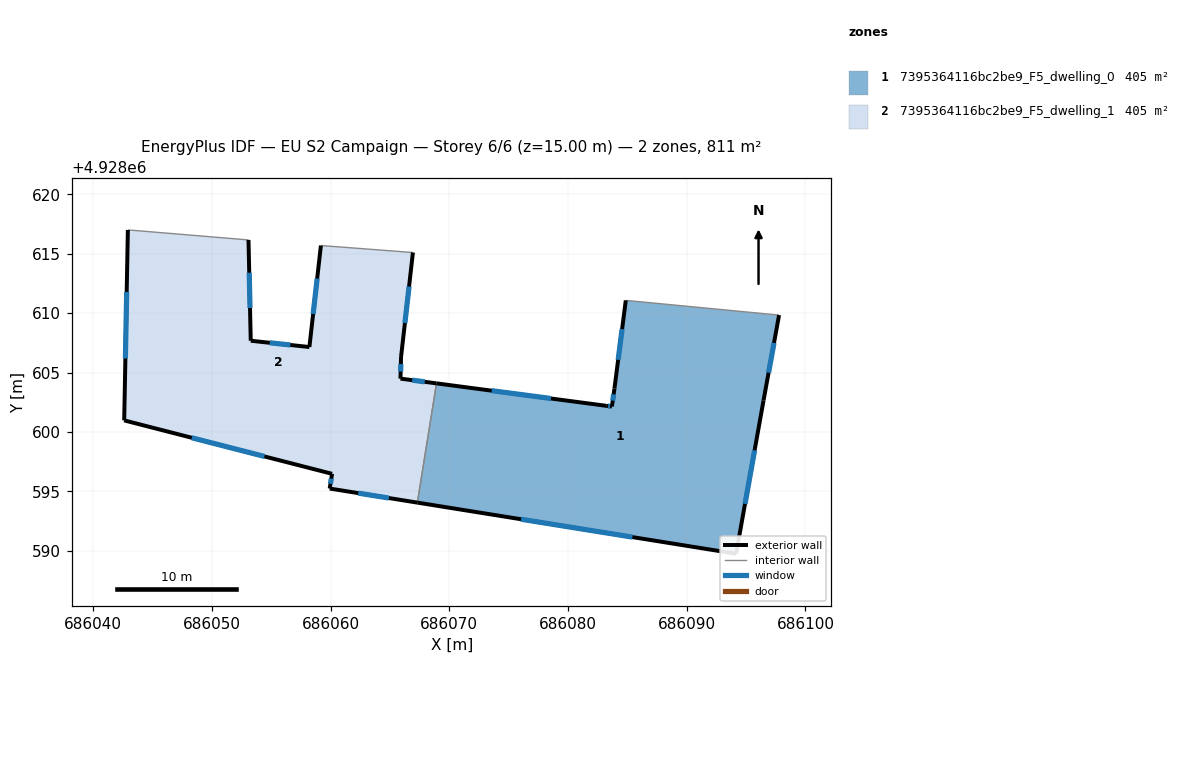
=== STOREY PLAN SPEC (per zone: floor XY polygon, exterior-wall plan segments, windows/doors) ===
zone 1: 7395364116bc2be9_F5_dwelling_0  (405.4 m²)
  floor: (686097.78, 4928609.84) (686096.47, 4928602.64) (686094.16, 4928589.74) (686067.31, 4928594.04) (686068.93, 4928604.09) (686083.22, 4928602.20) (686083.70, 4928602.14) (686083.92, 4928603.66) (686084.87, 4928611.08)
  exterior wall: (686084.87, 4928611.08) – (686083.92, 4928603.66)  [7.5 m]
    window: (686084.56, 4928608.66) – (686084.23, 4928606.07)  [2.7 m²]
  exterior wall: (686096.47, 4928602.64) – (686097.78, 4928609.84)  [7.3 m]
    window: (686096.90, 4928604.98) – (686097.35, 4928607.50)  [2.7 m²]
  exterior wall: (686094.16, 4928589.74) – (686096.47, 4928602.64)  [13.1 m]
    window: (686094.91, 4928593.93) – (686095.72, 4928598.45)  [4.8 m²]
  exterior wall: (686067.31, 4928594.04) – (686094.16, 4928589.74)  [27.2 m]
    window: (686076.05, 4928592.64) – (686085.43, 4928591.14)  [10.0 m²]
  exterior wall: (686083.22, 4928602.20) – (686068.93, 4928604.09)  [14.4 m]
    window: (686078.57, 4928602.81) – (686073.57, 4928603.47)  [5.3 m²]
  exterior wall: (686083.70, 4928602.14) – (686083.22, 4928602.20)  [0.5 m]
    window: (686083.54, 4928602.16) – (686083.38, 4928602.18)  [0.2 m²]
  exterior wall: (686083.92, 4928603.66) – (686083.70, 4928602.14)  [1.5 m]
    window: (686083.85, 4928603.16) – (686083.77, 4928602.63)  [0.6 m²]
  interior walls: 2
zone 2: 7395364116bc2be9_F5_dwelling_1  (405.4 m²)
  floor: (686066.94, 4928615.11) (686065.94, 4928606.31) (686065.89, 4928604.49) (686068.93, 4928604.09) (686067.31, 4928594.04) (686059.93, 4928595.23) (686060.13, 4928596.47) (686042.62, 4928600.97) (686042.93, 4928617.01) (686043.24, 4928616.99) (686053.09, 4928616.17) (686053.28, 4928607.68) (686058.22, 4928607.15) (686059.19, 4928615.70)
  exterior wall: (686068.93, 4928604.09) – (686065.89, 4928604.49)  [3.1 m]
    window: (686067.94, 4928604.22) – (686066.88, 4928604.36)  [1.1 m²]
  exterior wall: (686059.93, 4928595.23) – (686067.31, 4928594.04)  [7.5 m]
    window: (686062.33, 4928594.84) – (686064.91, 4928594.43)  [2.7 m²]
  exterior wall: (686060.13, 4928596.47) – (686059.93, 4928595.23)  [1.3 m]
    window: (686060.06, 4928596.06) – (686060.00, 4928595.63)  [0.5 m²]
  exterior wall: (686042.62, 4928600.97) – (686060.13, 4928596.47)  [18.1 m]
    window: (686048.32, 4928599.50) – (686054.44, 4928597.93)  [6.6 m²]
  exterior wall: (686042.93, 4928617.01) – (686042.62, 4928600.97)  [16.0 m]
    window: (686042.83, 4928611.79) – (686042.72, 4928606.18)  [5.9 m²]
  exterior wall: (686053.28, 4928607.68) – (686053.09, 4928616.17)  [8.5 m]
    window: (686053.22, 4928610.44) – (686053.15, 4928613.41)  [3.1 m²]
  exterior wall: (686058.22, 4928607.15) – (686053.28, 4928607.68)  [5.0 m]
    window: (686056.61, 4928607.32) – (686054.89, 4928607.50)  [1.8 m²]
  exterior wall: (686059.19, 4928615.70) – (686058.22, 4928607.15)  [8.6 m]
    window: (686058.87, 4928612.92) – (686058.54, 4928609.93)  [3.2 m²]
  exterior wall: (686065.94, 4928606.31) – (686066.94, 4928615.11)  [8.9 m]
    window: (686066.27, 4928609.17) – (686066.61, 4928612.25)  [3.2 m²]
  exterior wall: (686065.89, 4928604.49) – (686065.94, 4928606.31)  [1.8 m]
    window: (686065.91, 4928605.08) – (686065.92, 4928605.72)  [0.7 m²]
  interior walls: 4

=== DERIVED (storey summary) ===
Building: EU S2 Campaign
Storey: 6 of 6  (floor level z = 15.00 m)
Storey gross floor area: 810.9 m²
Zones on this storey: 2
  - 7395364116bc2be9_F5_dwelling_0: floor 405.4 m²; exterior wall 71.5 m (214.6 m²); 7 window(s) 26.2 m²; WWR 12.2%
  - 7395364116bc2be9_F5_dwelling_1: floor 405.4 m²; exterior wall 78.7 m (236.0 m²); 10 window(s) 28.8 m²; WWR 12.2%
Zone adjacency (shared interzone walls):
  - 7395364116bc2be9_F5_dwelling_0 ↔ 7395364116bc2be9_F5_dwelling_1